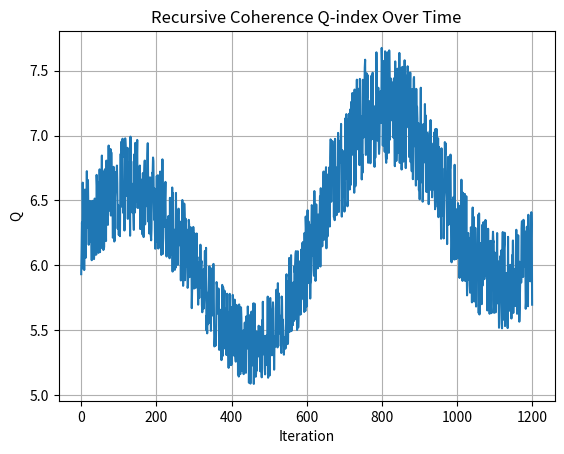

Here is the Python script that generated this plot: (Note: this script raises an exception after producing the figure.)
"""
Simulation 09: Memory Feedback Loop
Domain: Systems Theory
Source: URFT Whitepaper — Equation (7.2), Appendix D, Simulation Index p.57
Key Equation: Q = Stability / (Entropy + Lag)
Expected Result: Q = 2.91 stable over 1200 iterations
"""

import numpy as np
import matplotlib.pyplot as plt

# Simulated recursive feedback (simplified model)
iterations = np.arange(1200)
stability = 1.0 + 0.1 * np.sin(0.01 * iterations)
entropy = 0.1 + 0.02 * np.random.rand(len(iterations))
lag = 0.05 + 0.01 * np.sin(0.005 * iterations)

Q = stability / (entropy + lag)

# Plot Q-index over time
plt.plot(iterations, Q)
plt.title('Recursive Coherence Q-index Over Time')
plt.xlabel('Iteration'); plt.ylabel('Q')
plt.grid(True)

plt.savefig('../figures/sim09_memory_feedback.png', dpi=300)
plt.show()
